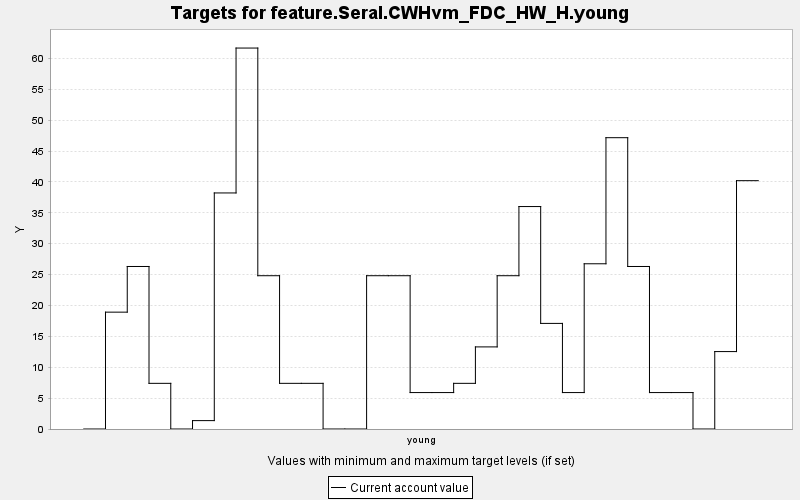

The data file committed next to this chart (first rows):
TARGET, PERIOD, YEAR, PERIODWIDTH, MINIMUM, MAXIMUM, MINWEIGHT, MAXWEIGHT, CURRENT, SUMMARY
feature.Seral.CWHvm_FDC_HW_H.young, 0, 0, 10.0, 0.0, 10000, 1.0, 1.0, 0.0, 0.0
feature.Seral.CWHvm_FDC_HW_H.young, 1, 10, 10.0, 0.0, 10000, 1.0, 1.0, 18.92, 0.0
feature.Seral.CWHvm_FDC_HW_H.young, 2, 20, 10.0, 0.0, 10000, 1.0, 1.0, 26.31, 0.0
feature.Seral.CWHvm_FDC_HW_H.young, 3, 30, 10.0, 0.0, 10000, 1.0, 1.0, 7.392, 0.0
feature.Seral.CWHvm_FDC_HW_H.young, 4, 40, 10.0, 0.0, 10000, 1.0, 1.0, 0.0, 0.0
feature.Seral.CWHvm_FDC_HW_H.young, 5, 50, 10.0, 0.0, 10000, 1.0, 1.0, 1.358, 0.0
feature.Seral.CWHvm_FDC_HW_H.young, 6, 60, 10.0, 0.0, 10000, 1.0, 1.0, 38.21, 0.0
feature.Seral.CWHvm_FDC_HW_H.young, 7, 70, 10.0, 0.0, 10000, 1.0, 1.0, 61.67, 0.0
feature.Seral.CWHvm_FDC_HW_H.young, 8, 80, 10.0, 0.0, 10000, 1.0, 1.0, 24.81, 0.0
feature.Seral.CWHvm_FDC_HW_H.young, 9, 90, 10.0, 0.0, 10000, 1.0, 1.0, 7.392, 0.0
feature.Seral.CWHvm_FDC_HW_H.young, 10, 100, 10.0, 0.0, 10000, 1.0, 1.0, 7.392, 0.0
feature.Seral.CWHvm_FDC_HW_H.young, 11, 110, 10.0, 0.0, 10000, 1.0, 1.0, 0.0, 0.0
feature.Seral.CWHvm_FDC_HW_H.young, 12, 120, 10.0, 0.0, 10000, 1.0, 1.0, 0.0, 0.0
feature.Seral.CWHvm_FDC_HW_H.young, 13, 130, 10.0, 0.0, 10000, 1.0, 1.0, 24.81, 0.0
feature.Seral.CWHvm_FDC_HW_H.young, 14, 140, 10.0, 0.0, 10000, 1.0, 1.0, 24.81, 0.0
feature.Seral.CWHvm_FDC_HW_H.young, 15, 150, 10.0, 0.0, 10000, 1.0, 1.0, 5.898, 0.0
feature.Seral.CWHvm_FDC_HW_H.young, 16, 160, 10.0, 0.0, 10000, 1.0, 1.0, 5.898, 0.0
feature.Seral.CWHvm_FDC_HW_H.young, 17, 170, 10.0, 0.0, 10000, 1.0, 1.0, 7.392, 0.0
feature.Seral.CWHvm_FDC_HW_H.young, 18, 180, 10.0, 0.0, 10000, 1.0, 1.0, 13.29, 0.0
feature.Seral.CWHvm_FDC_HW_H.young, 19, 190, 10.0, 0.0, 10000, 1.0, 1.0, 24.81, 0.0
feature.Seral.CWHvm_FDC_HW_H.young, 20, 200, 10.0, 0.0, 10000, 1.0, 1.0, 36.01, 0.0
feature.Seral.CWHvm_FDC_HW_H.young, 21, 210, 10.0, 0.0, 10000, 1.0, 1.0, 17.09, 0.0
feature.Seral.CWHvm_FDC_HW_H.young, 22, 220, 10.0, 0.0, 10000, 1.0, 1.0, 5.898, 0.0
feature.Seral.CWHvm_FDC_HW_H.young, 23, 230, 10.0, 0.0, 10000, 1.0, 1.0, 26.75, 0.0
feature.Seral.CWHvm_FDC_HW_H.young, 24, 240, 10.0, 0.0, 10000, 1.0, 1.0, 47.16, 0.0
feature.Seral.CWHvm_FDC_HW_H.young, 25, 250, 10.0, 0.0, 10000, 1.0, 1.0, 26.31, 0.0
feature.Seral.CWHvm_FDC_HW_H.young, 26, 260, 10.0, 0.0, 10000, 1.0, 1.0, 5.898, 0.0
feature.Seral.CWHvm_FDC_HW_H.young, 27, 270, 10.0, 0.0, 10000, 1.0, 1.0, 5.898, 0.0
feature.Seral.CWHvm_FDC_HW_H.young, 28, 280, 10.0, 0.0, 10000, 1.0, 1.0, 0.0, 0.0
feature.Seral.CWHvm_FDC_HW_H.young, 29, 290, 10.0, 0.0, 10000, 1.0, 1.0, 12.53, 0.0
feature.Seral.CWHvm_FDC_HW_H.young, 30, 300, 10.0, 0.0, 10000, 1.0, 1.0, 40.2, 0.0
